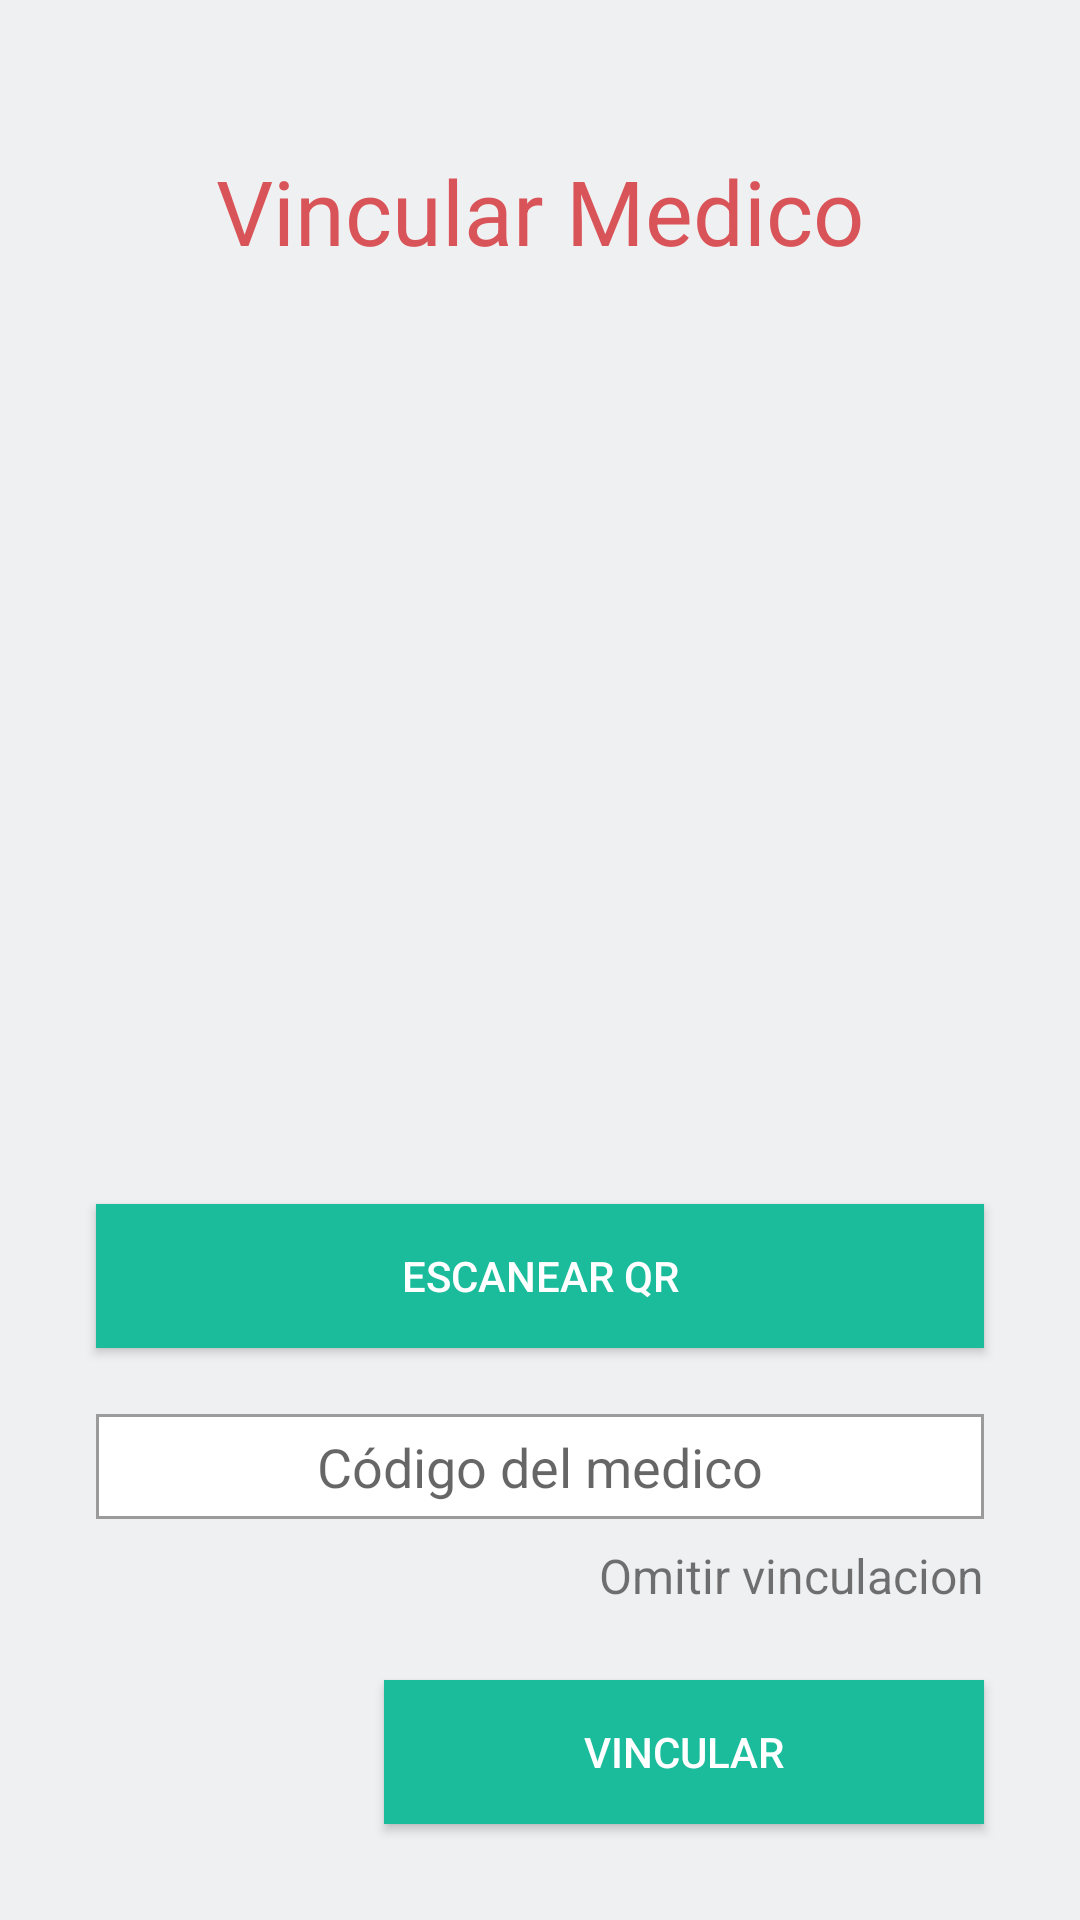

Here is an Android app screen rendered from its layout file. Give the layout XML and the strings, colors and styles it references.
<!-- AndroidManifest.xml: application theme AppTheme -->
<!-- res/layout/activity_vincula_medico.xml -->
<?xml version="1.0" encoding="utf-8"?>
<androidx.constraintlayout.widget.ConstraintLayout xmlns:android="http://schemas.android.com/apk/res/android"
    xmlns:app="http://schemas.android.com/apk/res-auto"
    xmlns:tools="http://schemas.android.com/tools"
    android:layout_width="match_parent"
    android:layout_height="match_parent"
    android:background="@color/colorLigthGray"
    tools:context=".ui.VinculaMedico">

    <TextView
        android:id="@+id/Titulo"
        android:layout_width="fill_parent"
        android:layout_height="wrap_content"
        android:layout_marginStart="40dp"
        android:layout_marginTop="50dp"
        android:layout_marginEnd="40dp"
        android:text="@string/vincula_medico_label"
        android:textAlignment="center"
        android:textColor="@color/colorRedLogin"
        android:textSize="30sp"
        app:layout_constraintEnd_toEndOf="parent"
        app:layout_constraintStart_toStartOf="parent"
        app:layout_constraintTop_toTopOf="parent" />

    <TextView
        android:id="@+id/textViewRecibeNombre"
        android:layout_width="wrap_content"
        android:layout_height="21dp"
        android:layout_marginTop="32dp"
        android:textColor="@color/colorBlack"
        android:textSize="18sp"
        app:layout_constraintEnd_toEndOf="parent"
        app:layout_constraintStart_toStartOf="parent"
        app:layout_constraintTop_toBottomOf="@+id/Titulo" />


    <ImageView
        android:id="@+id/imageViewQR"
        android:layout_width="250dp"
        android:layout_height="250dp"
        app:layout_constraintEnd_toEndOf="parent"
        app:layout_constraintStart_toStartOf="parent"
        app:layout_constraintTop_toBottomOf="@+id/textViewRecibeNombre"
        app:srcCompat="@drawable/ic_center_focus_weak_black_24dp" />

    <Button
        android:id="@+id/buttonCamera"
        android:layout_width="0dp"
        android:layout_height="wrap_content"
        android:layout_marginStart="32dp"
        android:layout_marginTop="8dp"
        android:layout_marginEnd="32dp"
        android:background="@drawable/button_login_ripple"
        android:textColor="@color/colorWhite"
        android:text="@string/qr_button"
        app:layout_constraintEnd_toEndOf="parent"
        app:layout_constraintStart_toStartOf="parent"
        app:layout_constraintTop_toBottomOf="@+id/imageViewQR" />

    <EditText
        android:id="@+id/editTextCodigo"
        android:layout_width="0dp"
        android:layout_height="35dp"
        android:layout_marginBottom="32dp"
        android:hint="@string/qr_label_et"
        android:inputType="text"
        android:background="@drawable/edittext_rounded_ligth"
        android:textAlignment="center"
        app:layout_constraintBottom_toTopOf="@+id/buttonVincular"
        app:layout_constraintEnd_toEndOf="@+id/buttonCamera"
        app:layout_constraintStart_toStartOf="@+id/buttonCamera"
        app:layout_constraintTop_toBottomOf="@+id/buttonCamera" />

    <Button
        android:id="@+id/buttonVincular"
        android:layout_width="200dp"
        android:layout_height="wrap_content"
        android:layout_marginEnd="32dp"
        android:layout_marginBottom="32dp"
        android:background="@drawable/button_login_ripple"
        android:text="@string/vincular_button_label"
        android:textColor="@color/colorWhite"
        app:layout_constraintBottom_toBottomOf="parent"
        app:layout_constraintEnd_toEndOf="parent" />

    <TextView
        android:id="@+id/textViewOmitir"
        android:layout_width="wrap_content"
        android:layout_height="wrap_content"
        android:layout_marginTop="8dp"
        android:text="@string/omitir_label"
        android:textSize="16sp"
        app:layout_constraintEnd_toEndOf="@+id/editTextCodigo"
        app:layout_constraintTop_toBottomOf="@+id/editTextCodigo" />

</androidx.constraintlayout.widget.ConstraintLayout>
<!-- resources referenced by this layout -->
<resources>
  <color name="colorBlack">#000000</color>
  <color name="colorLigthGray">#eff0f1</color>
  <color name="colorRedLogin">#D95459</color>
  <color name="colorWhite">#FFFFFF</color>
  <!-- drawable button_login_ripple (drawable) -->
  <?xml version="1.0" encoding="utf-8"?>
  <ripple xmlns:android="http://schemas.android.com/apk/res/android"
      xmlns:tools="http://schemas.android.com/tools"
      android:color="@color/colorRedLogin"
      tools:targetApi="lollipop">
      <item android:id="@+id/mask">
          <shape android:shape="rectangle">
              <solid android:color="@color/colorRedLogin"/>
          </shape>
      </item>
      <item android:id="@+id/background"
          android:drawable="@color/colorAccent"/>
  </ripple>
  <!-- drawable edittext_rounded_ligth (drawable) -->
  <?xml version="1.0" encoding="utf-8"?>
  <shape xmlns:android="http://schemas.android.com/apk/res/android"
      android:padding="10dp"
      android:shape="rectangle">
      <solid android:color="@color/colorWhite"/>
      <stroke
          android:width="1dp"
          android:color="@color/colorGrey"
          />
  
  </shape>
  <string name="omitir_label">Omitir vinculacion</string>
  <string name="qr_button">ESCANEAR QR</string>
  <string name="qr_label_et">Código del medico</string>
  <string name="vincula_medico_label">Vincular Medico</string>
  <string name="vincular_button_label">Vincular</string>
  <style name="AppTheme" parent="Theme.AppCompat.Light.DarkActionBar">
          
          <item name="colorPrimary">@color/colorPrimary</item>
          <item name="colorPrimaryDark">@color/colorPrimaryDark</item>
          <item name="colorAccent">@color/colorAccent</item>
      </style>
  <color name="colorAccent">#1abc9c</color>
  <color name="colorGrey">#9B9B9B</color>
  <color name="colorPrimary">#00a6cb</color>
  <color name="colorPrimaryDark">#007994</color>
</resources>
